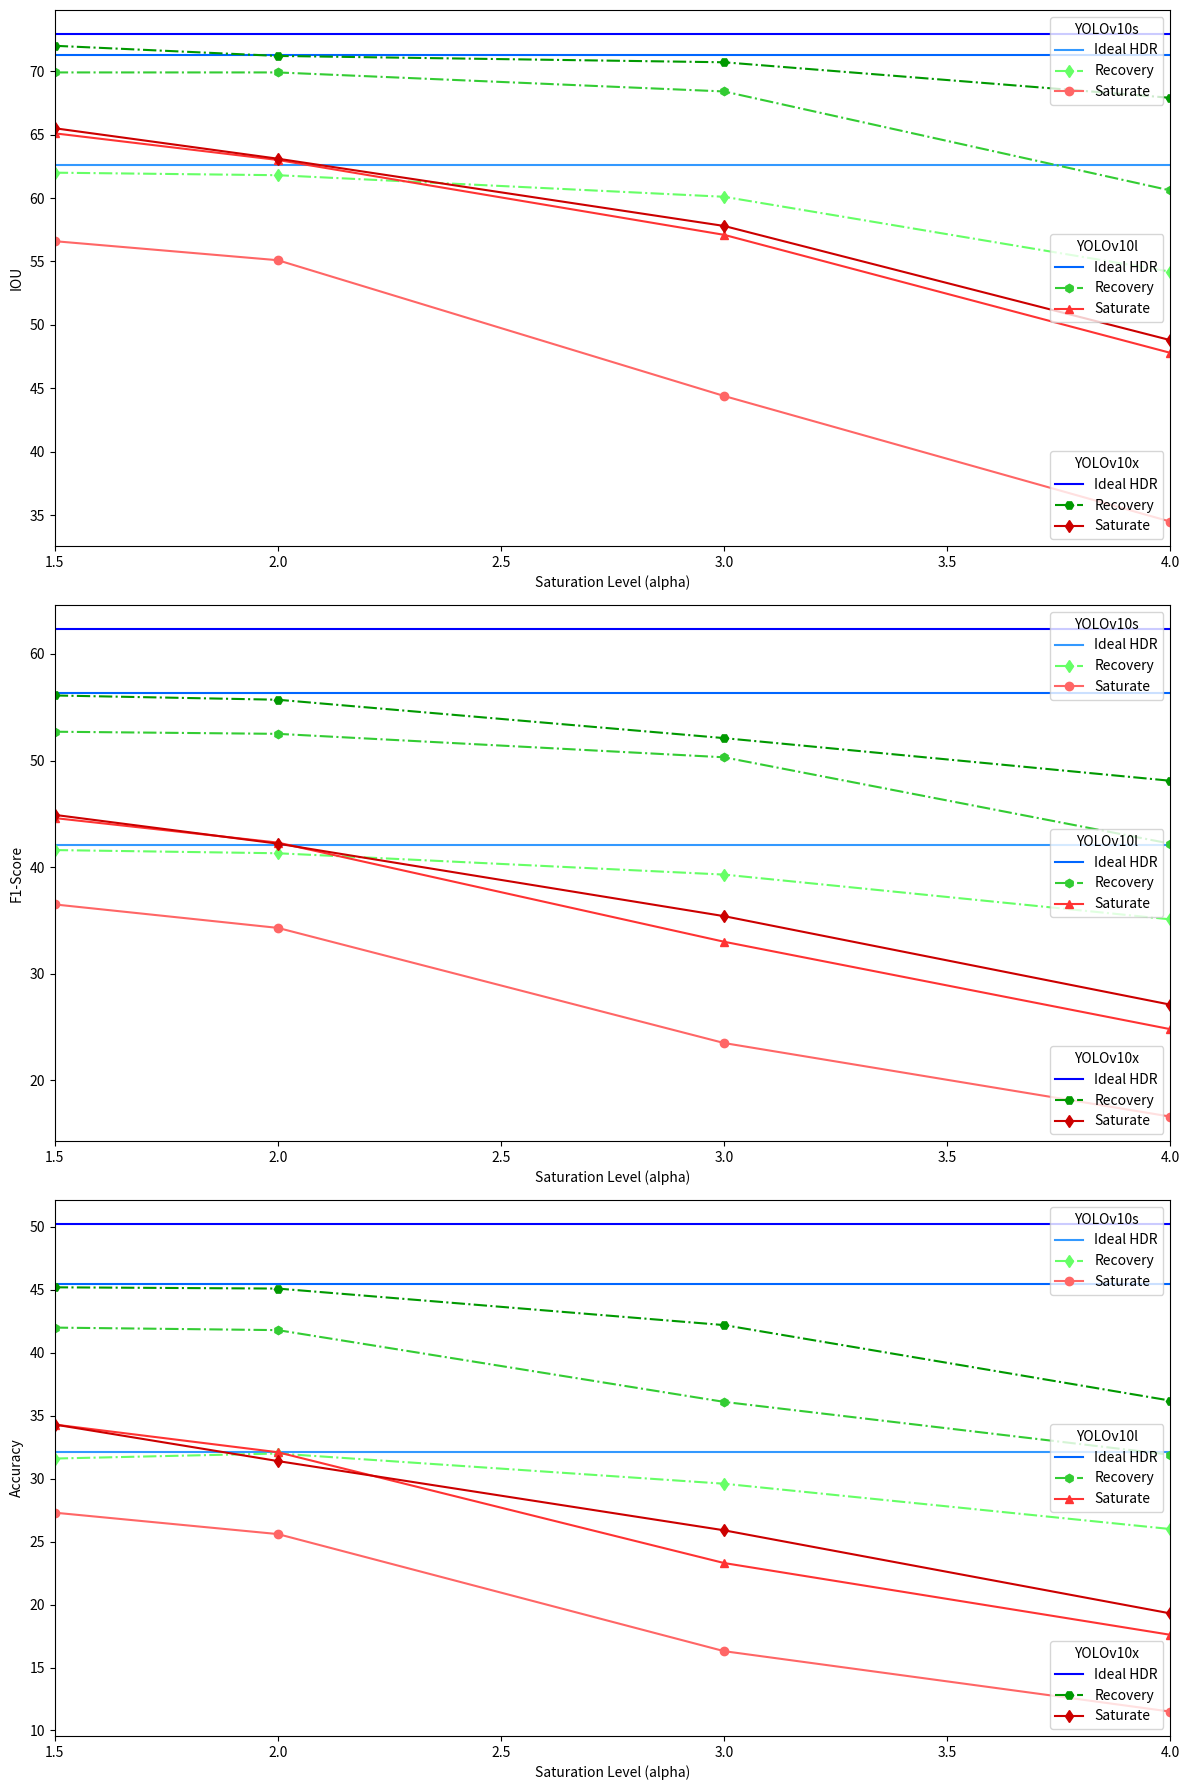

Python code for this plot:
import matplotlib.pyplot as plt
import numpy as np

# Datos de la tabla
saturation_levels = [1.5, 2, 3, 4]

iou_s = {
    'Saturate': [56.6, 55.1, 44.4, 34.5],
    'Recovery': [62.0, 61.8, 60.1, 54.2]
}

iou_l = {
    'Saturate': [65.1, 63.0, 57.1, 47.8],
    'Recovery': [69.9, 69.9, 68.4, 60.6]
}

iou_x = {
    'Saturate': [65.5, 63.1, 57.8, 48.8],
    'Recovery': [72.0, 71.2, 70.7, 67.9]
}

f1_s = {
    'Saturate': [36.5, 34.3, 23.5, 16.6],
    'Recovery': [41.6, 41.3, 39.3, 35.1]
}

f1_l = {
    'Saturate': [44.6, 42.3, 33.0, 24.8],
    'Recovery': [52.7, 52.5, 50.3, 42.2]
}

f1_x = {
    'Saturate': [44.9, 42.2, 35.4, 27.1],
    'Recovery': [56.1, 55.7, 52.1, 48.1]
}

acc_s = {
    'Saturate': [27.3, 25.6, 16.3, 11.5],
    'Recovery': [31.6, 32.0, 29.6, 26.0]
}

acc_l = {
    'Saturate': [34.3, 32.1, 23.3, 17.6],
    'Recovery': [42.0, 41.8, 36.1, 31.9]
}

acc_x = {
    'Saturate': [34.3, 31.4, 25.9, 19.3],
    'Recovery': [45.2, 45.1, 42.2, 36.2]
}

# Crear subplots
fig, axes = plt.subplots(nrows=3, ncols=1, figsize=(12, 18))

# Subplot para IOU
line10 = axes[0].axhline(y=62.6, color='#3399ff', linestyle='-', label='Ideal HDR')
line11 = axes[0].axhline(y=71.3, color='#0066ff', linestyle='-', label='Ideal HDR')
line12 = axes[0].axhline(y=72.9, color='#0000ff', linestyle='-', label='Ideal HDR')
line1, = axes[0].plot(saturation_levels, iou_s['Saturate'], 'o-', color='#ff6666', label='Saturate')
line3, = axes[0].plot(saturation_levels, iou_s['Recovery'], 'd-.', color='#66ff66', label='Recovery')
line4, = axes[0].plot(saturation_levels, iou_l['Saturate'], '^-', color='#ff3333', label='Saturate')
line6, = axes[0].plot(saturation_levels, iou_l['Recovery'], 'h-.', color='#33cc33', label='Recovery')
line7, = axes[0].plot(saturation_levels, iou_x['Saturate'], 'd-', color='#cc0000', label='Saturate')
line9, = axes[0].plot(saturation_levels, iou_x['Recovery'], 'H-.', color='#009900', label='Recovery')
axes[0].set_xlim([1.5, 4])
axes[0].set_xlabel('Saturation Level (alpha)')
axes[0].set_ylabel('IOU')
first_legend = axes[0].legend(handles=[line10, line3, line1], loc='upper right', title='YOLOv10s')
second_legend = axes[0].legend(handles=[line11, line6, line4], loc='center right', title='YOLOv10l')
third_legend = axes[0].legend(handles=[line12, line9, line7], loc='lower right', title='YOLOv10x')
axes[0].add_artist(first_legend)
axes[0].add_artist(second_legend)

# Subplot para F1-Score
line10 = axes[1].axhline(y=42.1, color='#3399ff', linestyle='-', label='Ideal HDR')
line11 = axes[1].axhline(y=56.3, color='#0066ff', linestyle='-', label='Ideal HDR')
line12 = axes[1].axhline(y=62.3, color='#0000ff', linestyle='-', label='Ideal HDR')
line1, = axes[1].plot(saturation_levels, f1_s['Saturate'], 'o-', color='#ff6666', label='Saturate')
line3, = axes[1].plot(saturation_levels, f1_s['Recovery'], 'd-.', color='#66ff66', label='Recovery')
line4, = axes[1].plot(saturation_levels, f1_l['Saturate'], '^-', color='#ff3333', label='Saturate')
line6, = axes[1].plot(saturation_levels, f1_l['Recovery'], 'h-.', color='#33cc33', label='Recovery')
line7, = axes[1].plot(saturation_levels, f1_x['Saturate'], 'd-', color='#cc0000', label='Saturate')
line9, = axes[1].plot(saturation_levels, f1_x['Recovery'], 'H-.', color='#009900', label='Recovery')
axes[1].set_xlim([1.5, 4])
axes[1].set_xlabel('Saturation Level (alpha)')
axes[1].set_ylabel('F1-Score')
first_legend = axes[1].legend(handles=[line10, line3, line1], loc='upper right', title='YOLOv10s')
second_legend = axes[1].legend(handles=[line11, line6, line4], loc='center right', title='YOLOv10l')
third_legend = axes[1].legend(handles=[line12, line9, line7], loc='lower right', title='YOLOv10x')
axes[1].add_artist(first_legend)
axes[1].add_artist(second_legend)

# Subplot para Accuracy
line10 = axes[2].axhline(y=32.1, color='#3399ff', linestyle='-', label='Ideal HDR')
line11 = axes[2].axhline(y=45.5, color='#0066ff', linestyle='-', label='Ideal HDR')
line12 = axes[2].axhline(y=50.2, color='#0000ff', linestyle='-', label='Ideal HDR')
line1, = axes[2].plot(saturation_levels, acc_s['Saturate'], 'o-', color='#ff6666', label='Saturate')
line3, = axes[2].plot(saturation_levels, acc_s['Recovery'], 'd-.', color='#66ff66', label='Recovery')
line4, = axes[2].plot(saturation_levels, acc_l['Saturate'], '^-', color='#ff3333', label='Saturate')
line6, = axes[2].plot(saturation_levels, acc_l['Recovery'], 'h-.', color='#33cc33', label='Recovery')
line7, = axes[2].plot(saturation_levels, acc_x['Saturate'], 'd-', color='#cc0000', label='Saturate')
line9, = axes[2].plot(saturation_levels, acc_x['Recovery'], 'H-.', color='#009900', label='Recovery')
axes[2].set_xlim([1.5, 4])
axes[2].set_xlabel('Saturation Level (alpha)')
axes[2].set_ylabel('Accuracy')
first_legend = axes[2].legend(handles=[line10, line3, line1], loc='upper right', title='YOLOv10s')
second_legend = axes[2].legend(handles=[line11, line6, line4], loc='center right', title='YOLOv10l')
third_legend = axes[2].legend(handles=[line12, line9, line7], loc='lower right', title='YOLOv10x')
axes[2].add_artist(first_legend)
axes[2].add_artist(second_legend)

# Ajustar diseño
plt.tight_layout()
plt.show()
